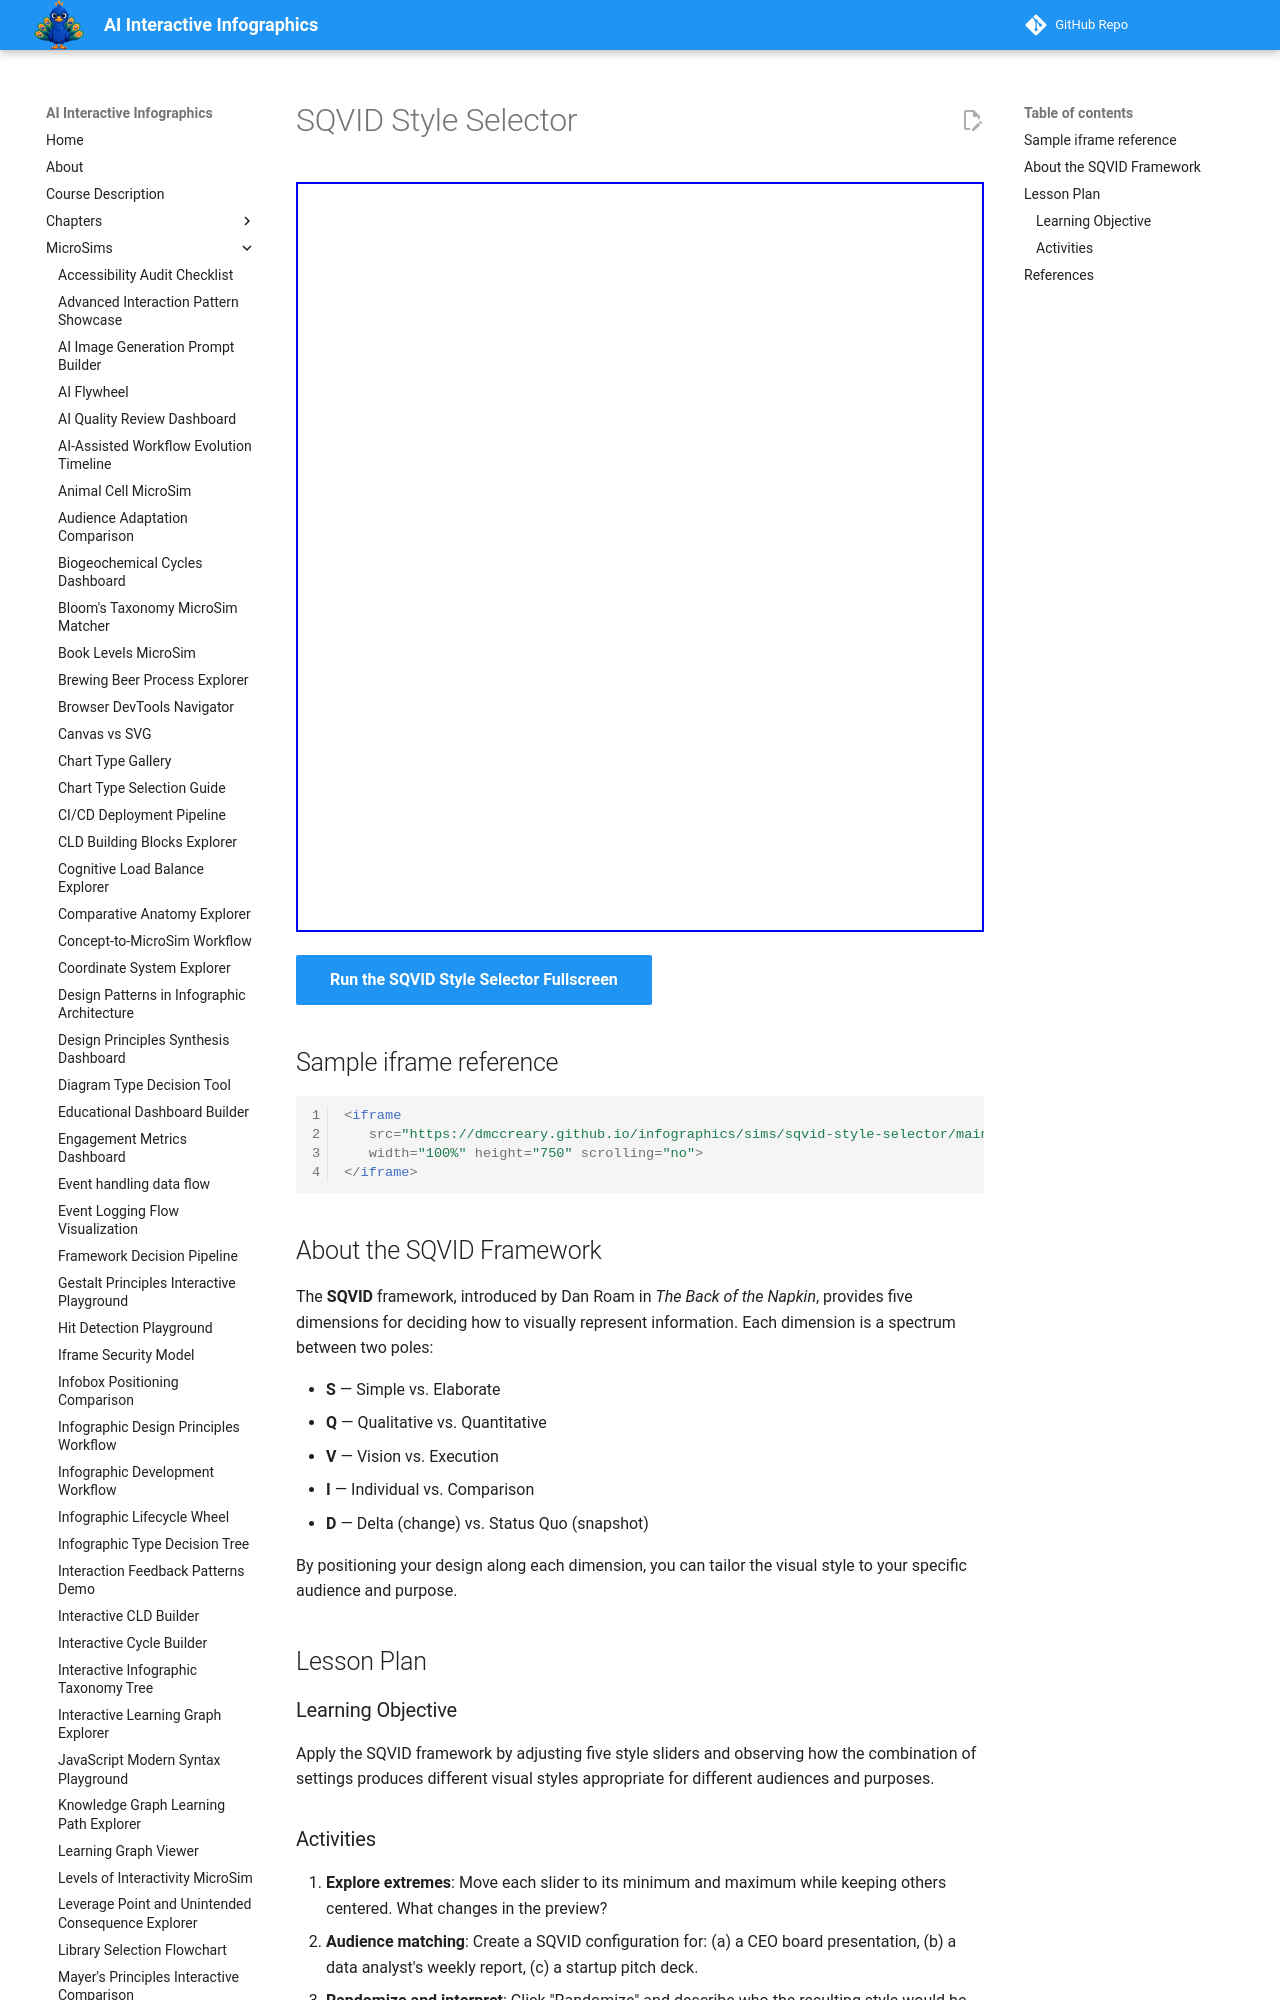

repository: dmccreary/infographics · page: sims/sqvid-style-selector/index.html · generator: mkdocs

---
title: SQVID Style Selector
description: Apply the SQVID framework by adjusting five style sliders and observing how the combination produces different visual styles.
quality_score: 0
image: /sims/sqvid-style-selector/sqvid-style-selector.png
social:
   cards: false
---
# SQVID Style Selector

<iframe src="main.html" height="750" scrolling="no"></iframe>

[Run the SQVID Style Selector Fullscreen](./main.html){ .md-button .md-button--primary }

## Sample iframe reference

```html
<iframe
   src="https://dmccreary.github.io/infographics/sims/sqvid-style-selector/main.html"
   width="100%" height="750" scrolling="no">
</iframe>
```
